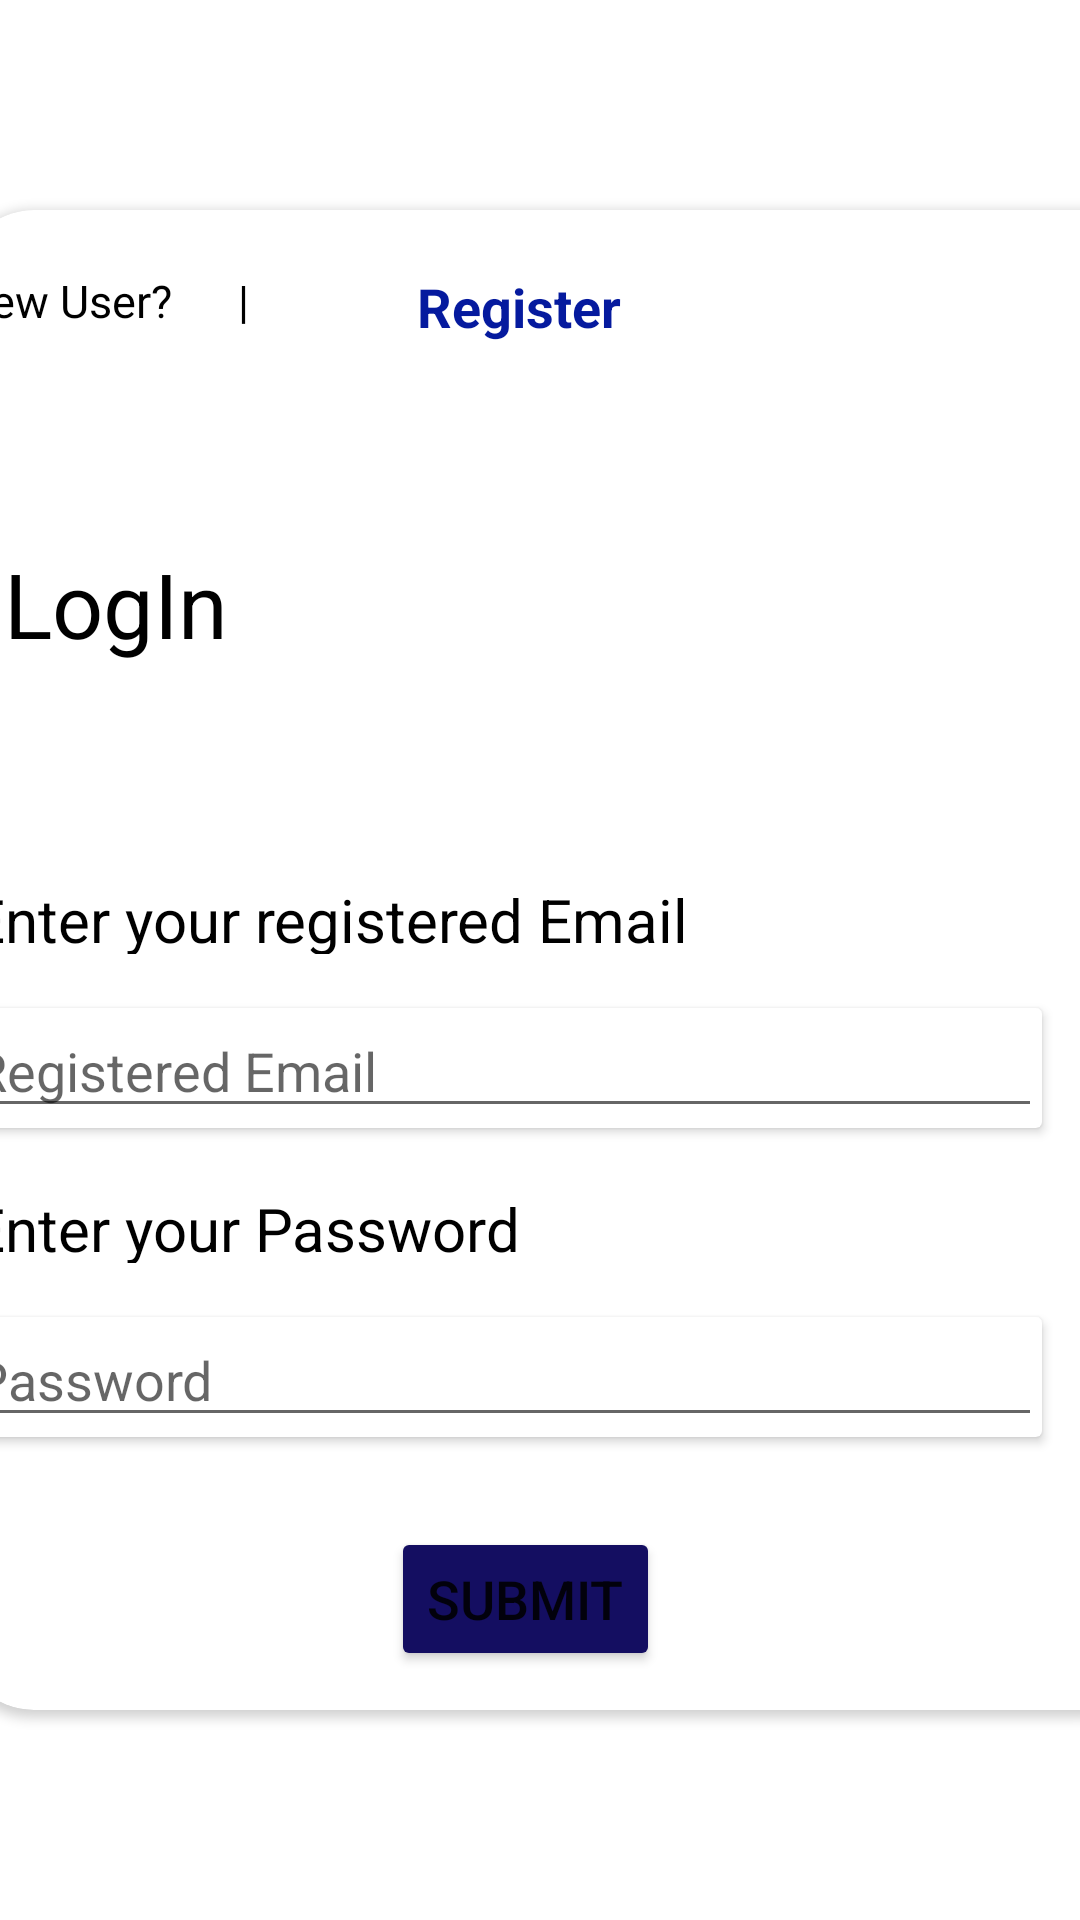

Produce the Android XML layout that renders to this screen, including the resource entries it uses.
<!-- AndroidManifest.xml: application theme Theme.Silver_Tracker -->
<!-- res/layout/activity_login.xml -->
<?xml version="1.0" encoding="utf-8"?>
<androidx.constraintlayout.widget.ConstraintLayout xmlns:android="http://schemas.android.com/apk/res/android"
    xmlns:app="http://schemas.android.com/apk/res-auto"
    xmlns:tools="http://schemas.android.com/tools"
    android:layout_width="match_parent"
    android:layout_height="match_parent"
    tools:context=".login">

    <androidx.cardview.widget.CardView
        android:id="@+id/loginfragment"
        android:layout_width="398dp"
        android:layout_height="500dp"
        app:cardCornerRadius="25dp"
        android:layout_marginLeft="10dp"
        app:layout_constraintBottom_toBottomOf="parent"
        app:layout_constraintEnd_toEndOf="parent"
        app:layout_constraintStart_toStartOf="parent"
        app:layout_constraintTop_toTopOf="parent">

        <RelativeLayout
            android:layout_width="wrap_content"
            android:layout_height="wrap_content">

            <TextView
                android:id="@+id/s"
                android:layout_width="125dp"
                android:layout_height="30dp"
                android:layout_marginTop="20dp"
                android:text="New User?      |"
                android:textAlignment="textStart"
                android:textColor="@color/black"
                android:textSize="15sp" />

            <TextView
                android:id="@+id/login_register"
                android:layout_width="125dp"
                android:layout_height="30dp"
                android:layout_marginLeft="-1dp"
                android:layout_marginTop="20dp"
                android:layout_toRightOf="@+id/s"
                android:text="Register"
                android:textAlignment="center"
                android:textColor="#051A9E"
                android:textSize="18sp"
                android:textStyle="bold" />


            <TextView
                android:id="@+id/o"
                android:layout_width="200dp"
                android:layout_height="wrap_content"
                android:layout_alignParentTop="true"
                android:layout_alignParentEnd="true"
                android:layout_marginLeft="20dp"
                android:layout_marginTop="111dp"
                android:layout_marginEnd="183dp"
                android:text="LogIn"
                android:textColor="@color/black"
                android:textSize="30sp" />

            <TextView
                android:id="@+id/p"
                android:layout_width="275dp"
                android:layout_height="25dp"
                android:layout_alignParentTop="true"
                android:layout_marginStart="4dp"
                android:layout_marginTop="223dp"
                android:text="Enter your registered Email"
                android:textColor="@color/black"
                android:textSize="20sp" />

            <androidx.cardview.widget.CardView
                android:id="@+id/cf1"
                android:layout_width="360dp"
                android:layout_height="40dp"
                android:layout_below="@+id/p"
                android:layout_marginLeft="1dp"
                android:layout_marginTop="18dp">


                <EditText
                    android:id="@+id/login_email"
                    android:layout_width="match_parent"
                    android:layout_height="wrap_content"
                    android:hint="Registered Email" />

            </androidx.cardview.widget.CardView>

            <TextView
                android:id="@+id/q"
                android:layout_width="275dp"
                android:layout_height="25dp"
                android:layout_below="@+id/cf1"
                android:layout_marginStart="4dp"
                android:layout_marginTop="20dp"
                android:text="Enter your Password"
                android:textColor="@color/black"
                android:textSize="20sp" />

            <androidx.cardview.widget.CardView
                android:id="@+id/cf2"
                android:layout_width="360dp"
                android:layout_height="40dp"
                android:layout_below="@+id/q"
                android:layout_marginLeft="1dp"
                android:layout_marginTop="18dp">

                <EditText
                    android:id="@+id/password_login"
                    android:layout_width="match_parent"
                    android:layout_height="wrap_content"
                    android:hint="Password"
                    android:password="true" />

            </androidx.cardview.widget.CardView>

            <Button
                android:id="@+id/Submit"
                android:layout_width="wrap_content"
                android:layout_height="wrap_content"
                android:layout_below="@+id/cf2"
                android:layout_alignParentStart="true"
                android:layout_marginStart="144dp"
                android:layout_marginLeft="120dp"
                android:layout_marginTop="30dp"
                android:backgroundTint="#140E61"
                android:text="Submit"
                android:textSize="18dp"
                app:layout_constraintEnd_toEndOf="parent"
                app:layout_constraintHorizontal_bias="0.512" />

            <ProgressBar
                android:id="@+id/progressBar"
                style="?android:attr/progressBarStyle"
                android:layout_width="wrap_content"
                android:layout_height="wrap_content"
                android:layout_alignParentEnd="true"
                android:layout_marginTop="165dp"
                android:layout_marginEnd="187dp"
                android:layout_marginBottom="283dp"
                android:visibility="invisible" />
        </RelativeLayout>


    </androidx.cardview.widget.CardView>


</androidx.constraintlayout.widget.ConstraintLayout>
<!-- resources referenced by this layout -->
<resources>
  <style name="Theme.Silver_Tracker" parent="Theme.MaterialComponents.DayNight.NoActionBar">
          
          <item name="colorPrimary">@color/purple_500</item>
          <item name="colorPrimaryVariant">@color/purple_700</item>
          <item name="colorOnPrimary">@color/white</item>
          
          <item name="colorSecondary">@color/teal_200</item>
          <item name="colorSecondaryVariant">@color/teal_700</item>
          <item name="colorOnSecondary">@color/black</item>
          
          <item name="android:statusBarColor" tools:targetApi="l">?attr/colorPrimaryVariant</item>
          
      </style>
  <!-- not gathered from this repository: default colours our renderer supplied (Android Studio template values) -->
  <color name="purple_500">#FF6200EE</color>
  <color name="purple_700">#FF3700B3</color>
  <color name="teal_200">#FF03DAC5</color>
  <color name="teal_700">#FF018786</color>
  <color name="black">#FF000000</color>
  <color name="white">#FFFFFFFF</color>
</resources>
